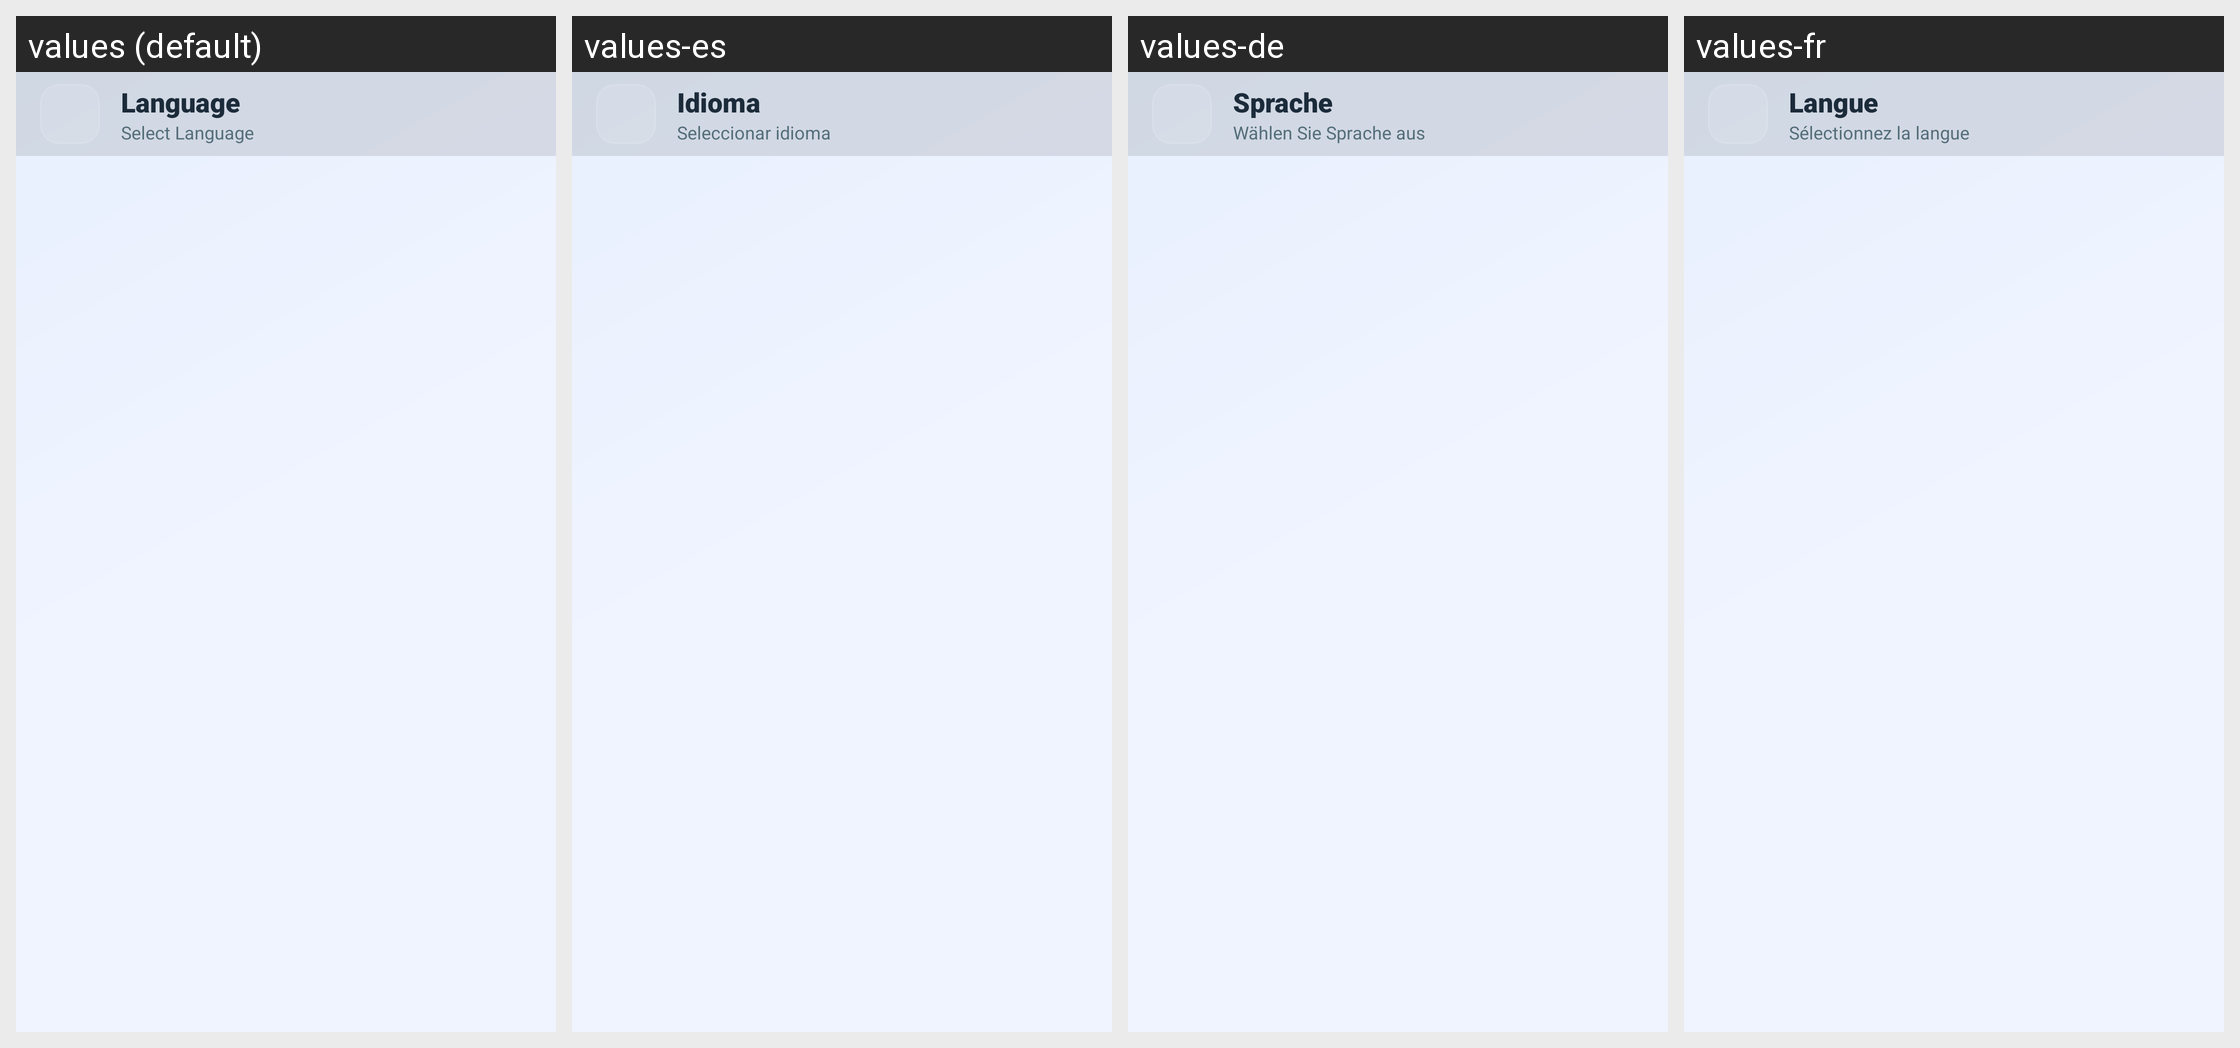

Locale-by-locale string values for the Android screen shown in this grid:
Android screen res/layout/activity_language.xml rendered under 4 locales, left to right: values (default), values-es, values-de, values-fr. Device: Nexus 5 (rendered at 1080×1920; each locale shown at half size, 540×960, under a caption strip naming it); theme Theme.UltimateFileManager.
Other locales in the repository, not shown: values-ar, values-hi, values-id, values-in, values-it, values-ja, values-ko, values-nl, values-pt, values-ru, values-sv, values-tr, values-uk, values-zh.
Strings drawn on this screen, with the default value and each locale's value (text and hints the layout hard-codes, and strings that could not be matched under every locale, appear in the picture but are not listed):

settings_language
  values: Language
  values-es: Idioma
  values-de: Sprache
  values-fr: Langue

select_language
  values: Select Language
  values-es: Seleccionar idioma
  values-de: Wählen Sie Sprache aus
  values-fr: Sélectionnez la langue
